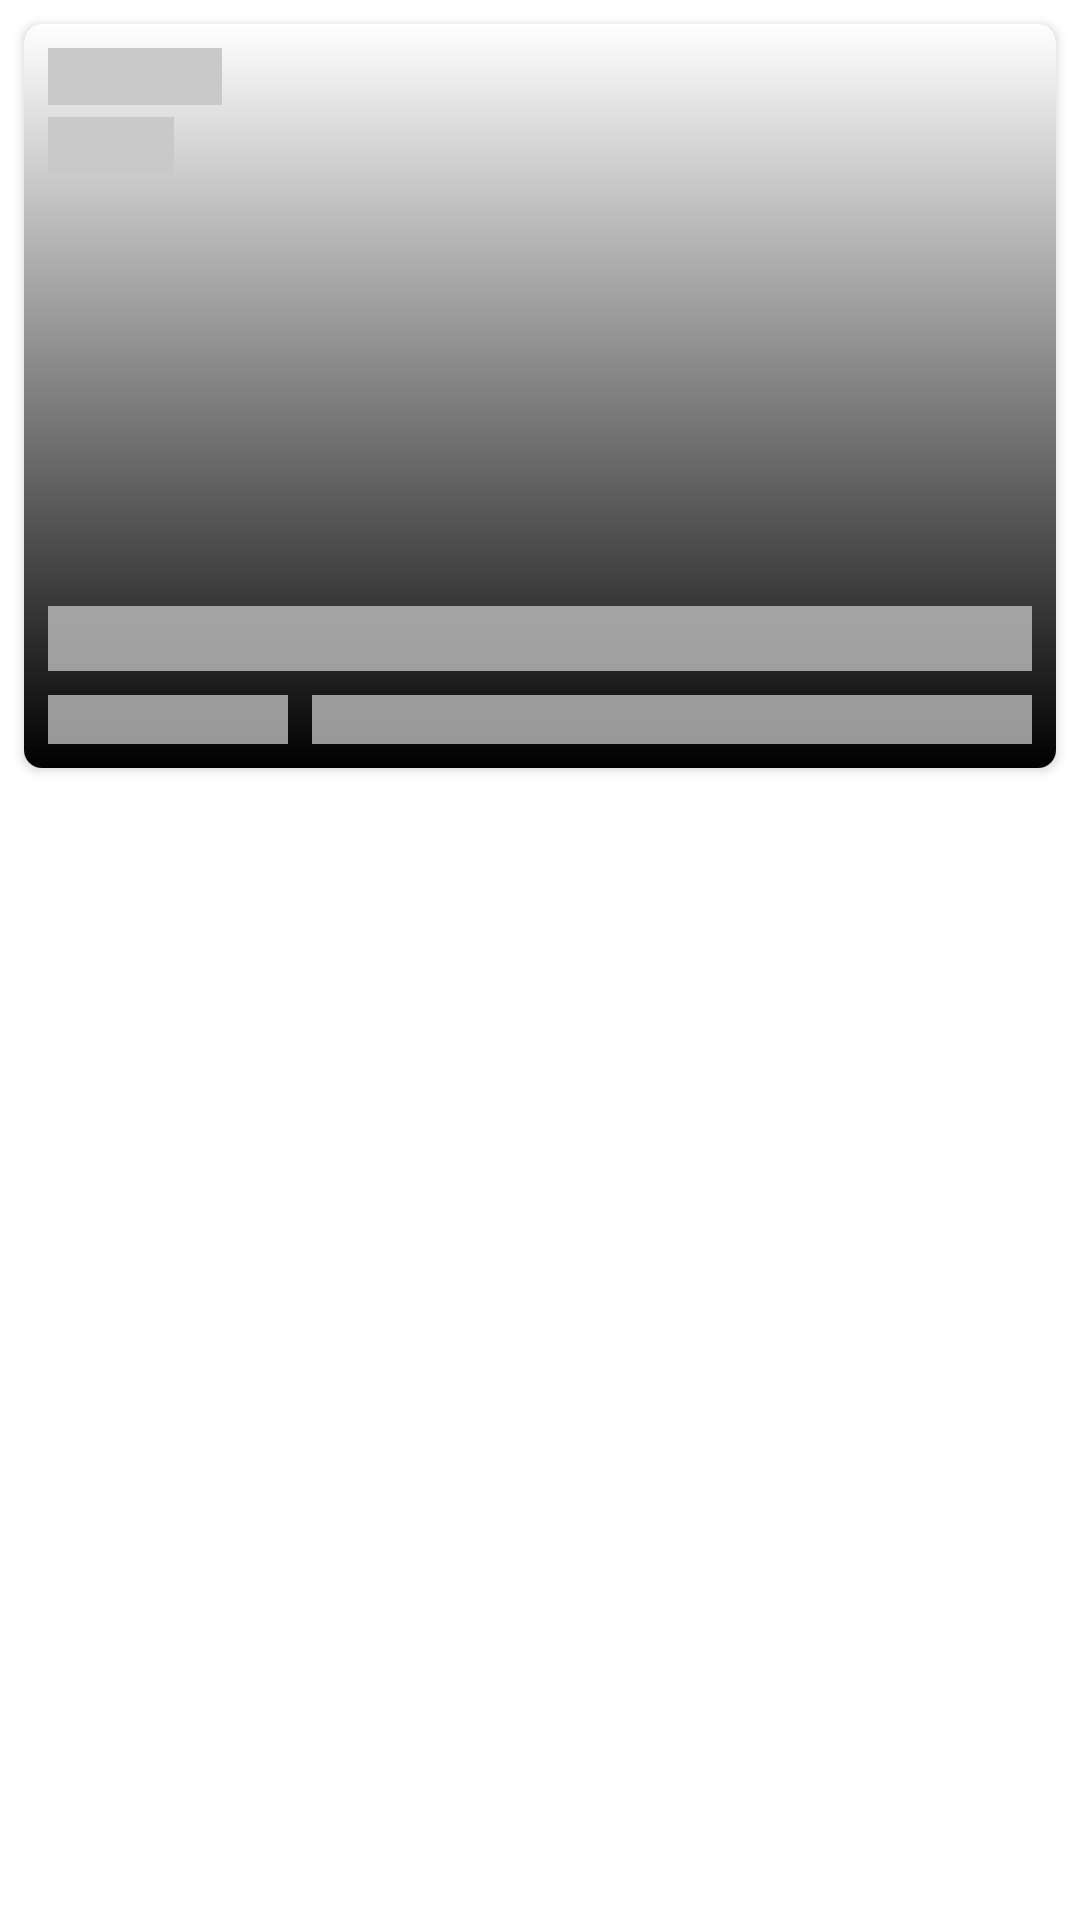

Layout XML and referenced resources for this Android screen:
<!-- AndroidManifest.xml: application theme AppTheme -->
<!-- res/layout/shimmer_empty_item.xml -->
<?xml version="1.0" encoding="utf-8"?>
<androidx.constraintlayout.widget.ConstraintLayout xmlns:android="http://schemas.android.com/apk/res/android"
    xmlns:app="http://schemas.android.com/apk/res-auto"
    xmlns:tools="http://schemas.android.com/tools"
    android:layout_width="match_parent"
    android:layout_height="wrap_content">

    <androidx.cardview.widget.CardView
        android:id="@+id/container"
        android:layout_width="match_parent"
        android:layout_height="wrap_content"
        android:layout_margin="8dp"
        app:cardCornerRadius="6dp"
        app:layout_constraintEnd_toEndOf="parent"
        app:layout_constraintStart_toStartOf="parent"
        app:layout_constraintTop_toTopOf="parent">

        <androidx.constraintlayout.widget.ConstraintLayout
            android:layout_width="match_parent"
            android:layout_height="wrap_content">

            <androidx.appcompat.widget.AppCompatImageView
                android:id="@+id/iv_thumbnail"
                android:layout_width="0dp"
                android:layout_height="248dp"
                android:scaleType="centerCrop"
                android:alpha="0.50"
                app:tint="@color/gray"
                android:src="@drawable/img_not_found"
                app:layout_constraintEnd_toEndOf="parent"
                app:layout_constraintStart_toStartOf="parent"
                app:layout_constraintTop_toTopOf="parent" />

            <View
                android:id="@+id/view"
                android:layout_width="0dp"
                android:layout_height="0dp"
                android:background="@drawable/bg_tint"
                app:layout_constraintBottom_toBottomOf="@id/iv_thumbnail"
                app:layout_constraintEnd_toEndOf="@id/iv_thumbnail"
                app:layout_constraintStart_toStartOf="@id/iv_thumbnail"
                app:layout_constraintTop_toTopOf="@id/iv_thumbnail" />

            <TextView
                android:id="@+id/tv_title"
                android:layout_width="0dp"
                android:layout_height="wrap_content"
                android:layout_margin="8dp"
                android:layout_marginBottom="8dp"
                android:ellipsize="end"
                android:alpha="0.75"
                android:fontFamily="sans-serif-black"
                android:maxLines="3"
                android:background="@color/gray"
                android:textColor="@color/white"
                android:textSize="16sp"
                app:layout_constraintBottom_toTopOf="@id/tv_subreddit"
                app:layout_constraintEnd_toEndOf="@id/iv_thumbnail"
                app:layout_constraintStart_toStartOf="@id/iv_thumbnail" />

            <TextView
                android:id="@+id/tv_subreddit"
                android:layout_width="80dp"
                android:layout_height="wrap_content"
                android:layout_marginBottom="8dp"
                android:drawablePadding="8dp"
                android:fontFamily="sans-serif-black"
                android:textColor="@color/gray"
                android:textSize="12sp"
                android:alpha="0.75"
                android:background="@color/gray"
                app:layout_constraintBottom_toBottomOf="@id/iv_thumbnail"
                app:layout_constraintStart_toStartOf="@id/tv_title" />

            <TextView
                android:id="@+id/author"
                android:layout_width="240dp"
                android:layout_height="wrap_content"
                android:layout_marginStart="8dp"
                android:layout_marginEnd="8dp"
                android:drawableStart="@drawable/ic_user"
                android:drawablePadding="8dp"
                android:fontFamily="sans-serif-medium"
                android:textColor="@color/gray"
                android:textSize="12sp"
                android:alpha="0.75"
                android:background="@color/gray"
                app:layout_constraintBottom_toBottomOf="@id/tv_subreddit"
                app:layout_constraintStart_toEndOf="@id/tv_subreddit"
                app:layout_constraintTop_toTopOf="@id/tv_subreddit" />

            <TextView
                android:id="@+id/tv_rating"
                android:layout_width="58dp"
                android:layout_height="wrap_content"
                android:layout_margin="8dp"
                android:drawablePadding="4dp"
                android:fontFamily="sans-serif-black"
                android:textColor="@color/white"
                android:background="@color/gray"
                app:layout_constraintStart_toStartOf="@id/iv_thumbnail"
                app:layout_constraintTop_toTopOf="@id/iv_thumbnail" />

            <TextView
                android:id="@+id/tv_comments"
                android:layout_width="42dp"
                android:layout_height="wrap_content"
                android:layout_marginTop="4dp"
                android:drawablePadding="4dp"
                android:background="@color/gray"
                android:fontFamily="sans-serif-black"
                android:textColor="@color/white"
                app:layout_constraintStart_toStartOf="@id/tv_rating"
                app:layout_constraintTop_toBottomOf="@id/tv_rating" />

        </androidx.constraintlayout.widget.ConstraintLayout>
    </androidx.cardview.widget.CardView>

    <ProgressBar
        android:id="@+id/update_progress"
        style="@style/Widget.AppCompat.ProgressBar.Horizontal"
        android:layout_width="match_parent"
        android:layout_height="wrap_content"
        android:indeterminate="true"
        android:padding="8dp"
        android:theme="@style/ProgressTheme"
        android:visibility="gone"
        app:layout_constraintEnd_toEndOf="parent"
        app:layout_constraintStart_toStartOf="parent"
        app:layout_constraintTop_toBottomOf="@id/container"
        tools:visibility="visible" />

</androidx.constraintlayout.widget.ConstraintLayout>
<!-- resources referenced by this layout -->
<resources>
  <color name="gray">#C9C9C9</color>
  <color name="white">#FFFFFF</color>
  <!-- drawable bg_tint (drawable) -->
  <?xml version="1.0" encoding="utf-8"?>
  <shape
      xmlns:android="http://schemas.android.com/apk/res/android"
      android:shape="rectangle">
      <gradient
          android:startColor="#000000"
          android:endColor="#00000000"
          android:angle="90">
      </gradient>
  </shape>
  <!-- drawable ic_user (drawable) -->
  <vector android:autoMirrored="true" android:height="12dp"
      android:viewportHeight="512" android:viewportWidth="512"
      android:width="12dp" xmlns:android="http://schemas.android.com/apk/res/android">
      <path android:fillColor="#C9C9C9" android:pathData="M256,0C114.844,0 0,114.844 0,256s114.844,256 256,256s256,-114.844 256,-256S397.156,0 256,0zM256,74.667c67.635,0 122.667,55.031 122.667,122.667S323.635,320 256,320s-122.667,-55.031 -122.667,-122.667S188.365,74.667 256,74.667zM256,469.333c-69.707,0 -131.52,-33.755 -170.473,-85.615c42.676,-20.534 103.621,-42.385 170.473,-42.385c66.857,0 127.807,21.854 170.474,42.383C387.521,435.577 325.708,469.333 256,469.333z"/>
  </vector>
  <style name="ProgressTheme" parent="@style/Theme.AppCompat.Light.NoActionBar">
          <item name="colorControlNormal">@color/white</item>
          <item name="colorPrimaryDark">@color/mainAppColor</item>
          <item name="colorAccent">@color/mainAppColor</item>
      </style>
  <style name="AppTheme" parent="Theme.MaterialComponents.Light.NoActionBar">
          
          <item name="colorPrimary">@color/mainAppColor</item>
          <item name="colorPrimaryDark">@color/mainPrimaryAppColor</item>
          <item name="colorAccent">@color/colorAccent</item>
      </style>
  <color name="mainAppColor">#FF4500</color>
  <color name="mainPrimaryAppColor">#DA3E04</color>
  <color name="colorAccent">#03DAC5</color>
</resources>
